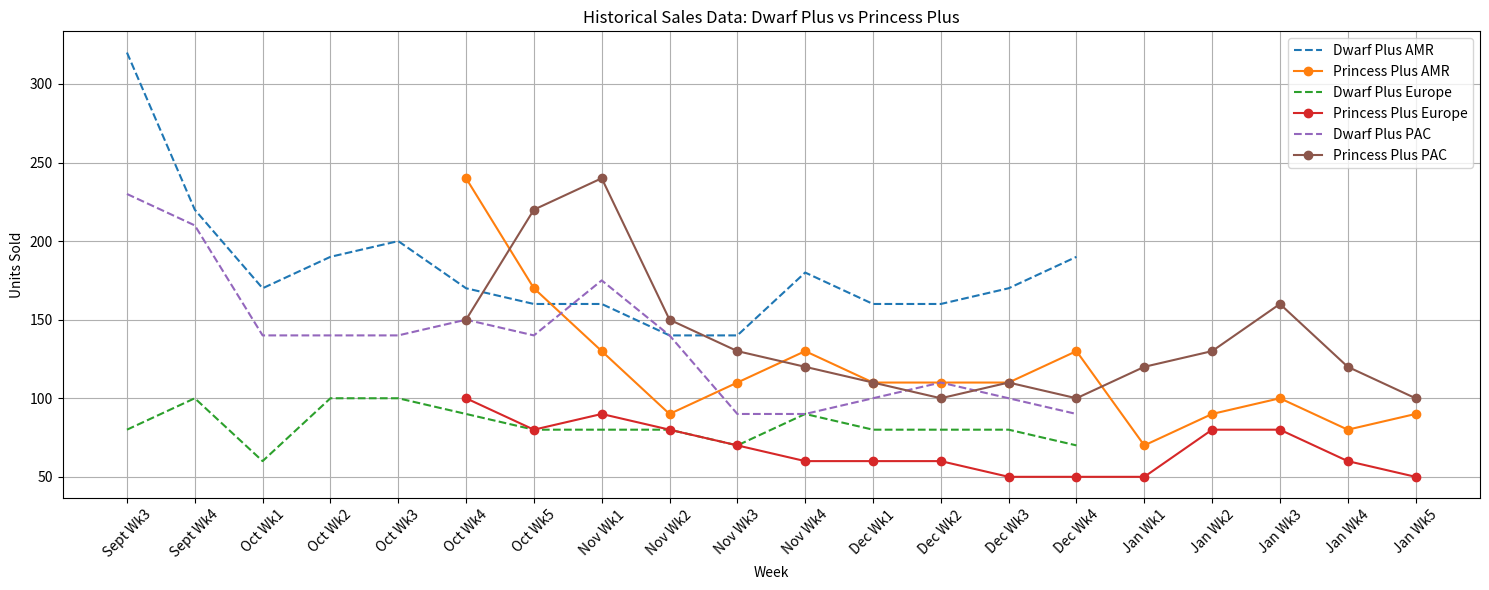

The matplotlib source for this figure:
import pandas as pd
import matplotlib.pyplot as plt

class SupermanPlusForecaster:
    def __init__(self, dwarf_plus_data, princess_plus_data):
        self.dwarf_data = dwarf_plus_data
        self.princess_data = princess_plus_data
        self.price_dwarf_plus = 120
        self.price_princess_plus = 200
        self.price_superman = 205

        self.regions = ['AMR', 'Europe', 'PAC']

        self.price_change_pct = (self.price_princess_plus - self.price_dwarf_plus) / self.price_dwarf_plus  # 66.67%
        self.small_price_change_pct = (self.price_superman - self.price_princess_plus) / self.price_princess_plus  # 2.5%

        self.pe_ratios = self.calculate_pe_ratios()

        self.price_adjustment = {region: self.pe_ratios[region] * self.small_price_change_pct for region in self.regions}
        self.tech_uplift = {'AMR': 0.0, 'Europe': 0.0, 'PAC': 0.03}
        self.special_weeks_adjustment = self.calculate_special_week_adjustments()

    def calculate_pe_ratios(self):
        pe_ratios = {}
        for region in self.regions:
            dwarf_avg = self.dwarf_data[region].mean()
            princess_avg = self.princess_data[region].mean()
            demand_change_pct = (princess_avg - dwarf_avg) / dwarf_avg
            pe = demand_change_pct / self.price_change_pct
            pe_ratios[region] = pe
        return pe_ratios

    def calculate_special_week_adjustments(self):
        adjustments = {region: {} for region in self.regions}

        # Define special weeks and calculate uplift/drop using 2 weeks before + 2 weeks after rule
        special_weeks = {
            'AMR': {'Nov Wk4': 'boost', 'Dec Wk4': 'boost', 'Oct Wk1': 'drop'},
            'Europe': {'Nov Wk4': 'boost', 'Oct Wk1': 'drop'},
            'PAC': {'Nov Wk1': 'boost', 'Jan Wk3': 'boost', 'Oct Wk1': 'drop'}
        }

        week_indices = {week: idx for idx, week in enumerate(self.dwarf_data['Week'])}

        for region, weeks in special_weeks.items():
            for week, effect in weeks.items():
                idx = week_indices.get(week)
                if idx is None or idx < 2 or idx > 12:
                    continue  # Skip if no enough data

                # Take 2 weeks before + 2 weeks after
                baseline = self.dwarf_data.loc[[idx-2, idx-1, idx+1, idx+2], region].mean()
                special_week_sales = self.dwarf_data.loc[idx, region]
                uplift_pct = (special_week_sales - baseline) / baseline

                if effect == 'boost' and uplift_pct > 0:
                    adjustments[region][idx] = uplift_pct
                elif effect == 'drop' and uplift_pct < 0:
                    adjustments[region][idx] = uplift_pct

        return adjustments

    def apply_forecast(self, apply_tech_sensitivity=True):
        forecasts = {'Week': [], 'AMR': [], 'Europe': [], 'PAC': []}

        for idx, week_label in enumerate(self.princess_data['Week']):
            forecasts['Week'].append(week_label)
            for region in self.regions:
                base_demand = self.princess_data.loc[idx, region]

                # Launch Seasonality Uplift: First 5 weeks +10%
                if idx < 5:
                    base_demand *= 1.10

                # Special Week Adjustment
                special_weeks = self.special_weeks_adjustment.get(region, {})
                if idx in special_weeks:
                    base_demand *= (1 + special_weeks[idx])

                # Price Elasticity Adjustment
                base_demand *= (1 + self.price_adjustment[region])

                # Tech Sensitivity Adjustment
                if apply_tech_sensitivity and region == 'PAC':
                    base_demand *= (1 + self.tech_uplift[region])

                forecasts[region].append(round(base_demand))

        return pd.DataFrame(forecasts)

    def save_forecast(self, df, filename):
        df.to_csv(filename, index=False)

    def plot_input_data(self):
        plt.figure(figsize=(15, 6))

        for region in self.regions:
            plt.plot(self.dwarf_data['Week'], self.dwarf_data[region], label=f'Dwarf Plus {region}', linestyle='--')
            plt.plot(self.princess_data['Week'], self.princess_data[region], label=f'Princess Plus {region}', marker='o')

        plt.xticks(rotation=45)
        plt.xlabel('Week')
        plt.ylabel('Units Sold')
        plt.title('Historical Sales Data: Dwarf Plus vs Princess Plus')
        plt.legend()
        plt.grid(True)
        plt.tight_layout()
        plt.show()

# ================================
# Main Execution
# ================================

# Input raw data
dwarf_plus_data = pd.DataFrame({
    'Week': [
        'Sept Wk3', 'Sept Wk4', 'Oct Wk1', 'Oct Wk2', 'Oct Wk3',
        'Oct Wk4', 'Oct Wk5', 'Nov Wk1', 'Nov Wk2', 'Nov Wk3',
        'Nov Wk4', 'Dec Wk1', 'Dec Wk2', 'Dec Wk3', 'Dec Wk4'
    ],
    'AMR': [320, 220, 170, 190, 200, 170, 160, 160, 140, 140, 180, 160, 160, 170, 190],
    'Europe': [80, 100, 60, 100, 100, 90, 80, 80, 80, 70, 90, 80, 80, 80, 70],
    'PAC': [230, 210, 140, 140, 140, 150, 140, 175, 140, 90, 90, 100, 110, 100, 90]
})

princess_plus_data = pd.DataFrame({
    'Week': [
        'Oct Wk4', 'Oct Wk5', 'Nov Wk1', 'Nov Wk2', 'Nov Wk3',
        'Nov Wk4', 'Dec Wk1', 'Dec Wk2', 'Dec Wk3', 'Dec Wk4',
        'Jan Wk1', 'Jan Wk2', 'Jan Wk3', 'Jan Wk4', 'Jan Wk5'
    ],
    'AMR': [240, 170, 130, 90, 110, 130, 110, 110, 110, 130, 70, 90, 100, 80, 90],
    'Europe': [100, 80, 90, 80, 70, 60, 60, 60, 50, 50, 50, 80, 80, 60, 50],
    'PAC': [150, 220, 240, 150, 130, 120, 110, 100, 110, 100, 120, 130, 160, 120, 100]
})

# Initialize forecaster
forecaster = SupermanPlusForecaster(dwarf_plus_data, princess_plus_data)

# Plot input raw sales data
forecaster.plot_input_data()

# Forecast with tech sensitivity (PAC +3%)
forecast_with_tech = forecaster.apply_forecast(apply_tech_sensitivity=True)
forecaster.save_forecast(forecast_with_tech, 'case1_forecast_with_tech_sensitivity.csv')

# Forecast without tech sensitivity
forecast_without_tech = forecaster.apply_forecast(apply_tech_sensitivity=False)
forecaster.save_forecast(forecast_without_tech, 'case1_forecast_without_tech_sensitivity.csv')

print("Forecasts generated and saved successfully!")
